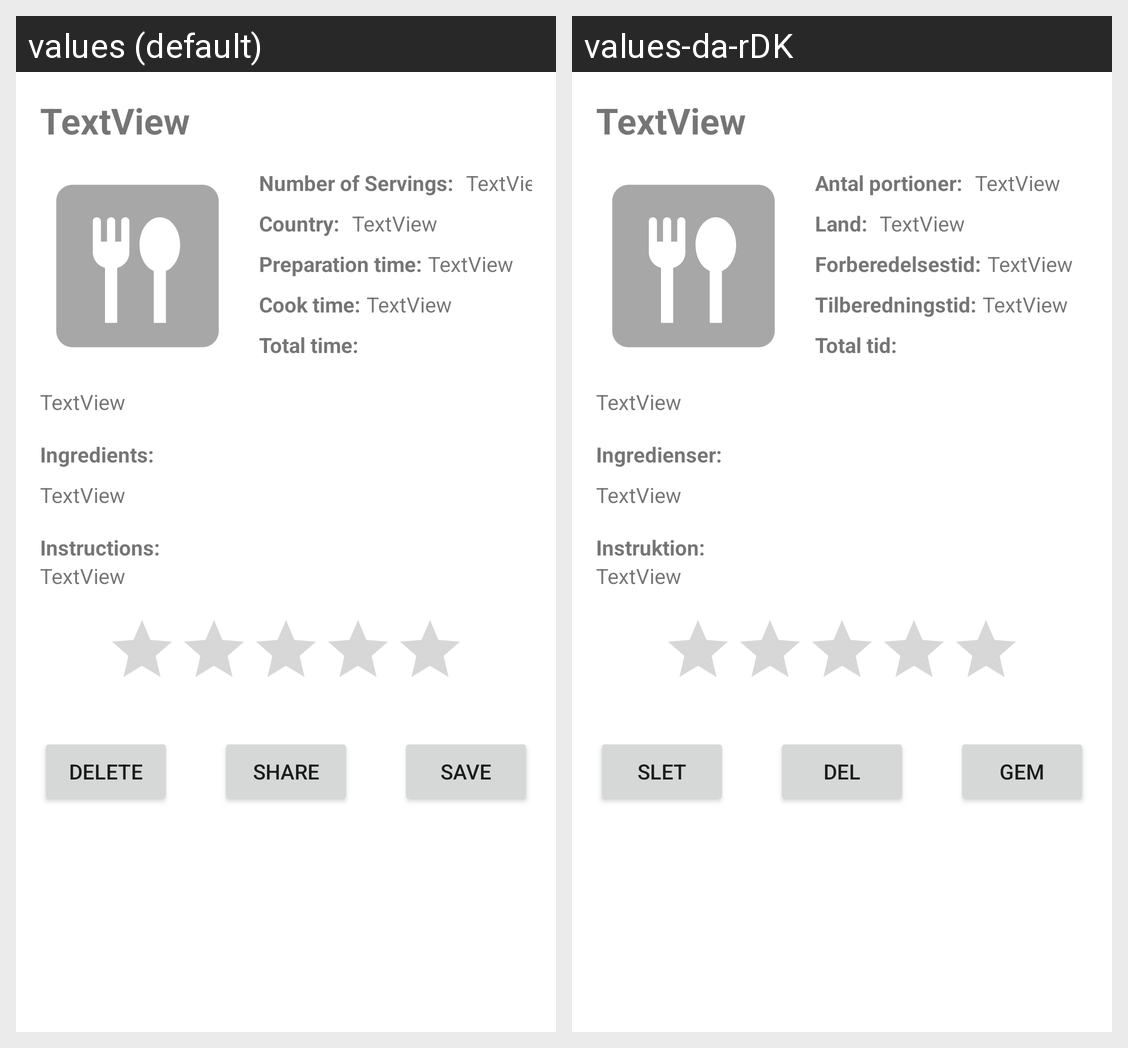

This grid shows one Android layout under two languages. Give, for every string resource on the screen, its name, the default text and each shown locale's text.
Android screen res/layout/user_recipe_details_fragment.xml rendered under 2 locales, left to right: values (default), values-da-rDK. Device: Nexus 5 (rendered at 1080×1920; each locale shown at half size, 540×960, under a caption strip naming it); theme Theme.CibusApp.
Strings drawn on this screen, with the default value and each locale's value (text and hints the layout hard-codes, and strings that could not be matched under every locale, appear in the picture but are not listed):

ingredientsHeading_textView
  values: Ingredients:
  values-da-rDK: Ingredienser:

instructionsHeading_textView
  values: Instructions:
  values-da-rDK: Instruktion:

country_header
  values: Country:
  values-da-rDK: Land:

number_of_servings
  values: Number of Servings:
  values-da-rDK: Antal portioner:

preparation_time
  values: Preparation time:
  values-da-rDK: Forberedelsestid:

cook_time
  values: Cook time:
  values-da-rDK: Tilberedningstid:

total_time
  values: Total time:
  values-da-rDK: Total tid:

share
  values: Share
  values-da-rDK: Del

save
  values: Save
  values-da-rDK: Gem

delete
  values: Delete
  values-da-rDK: Slet
